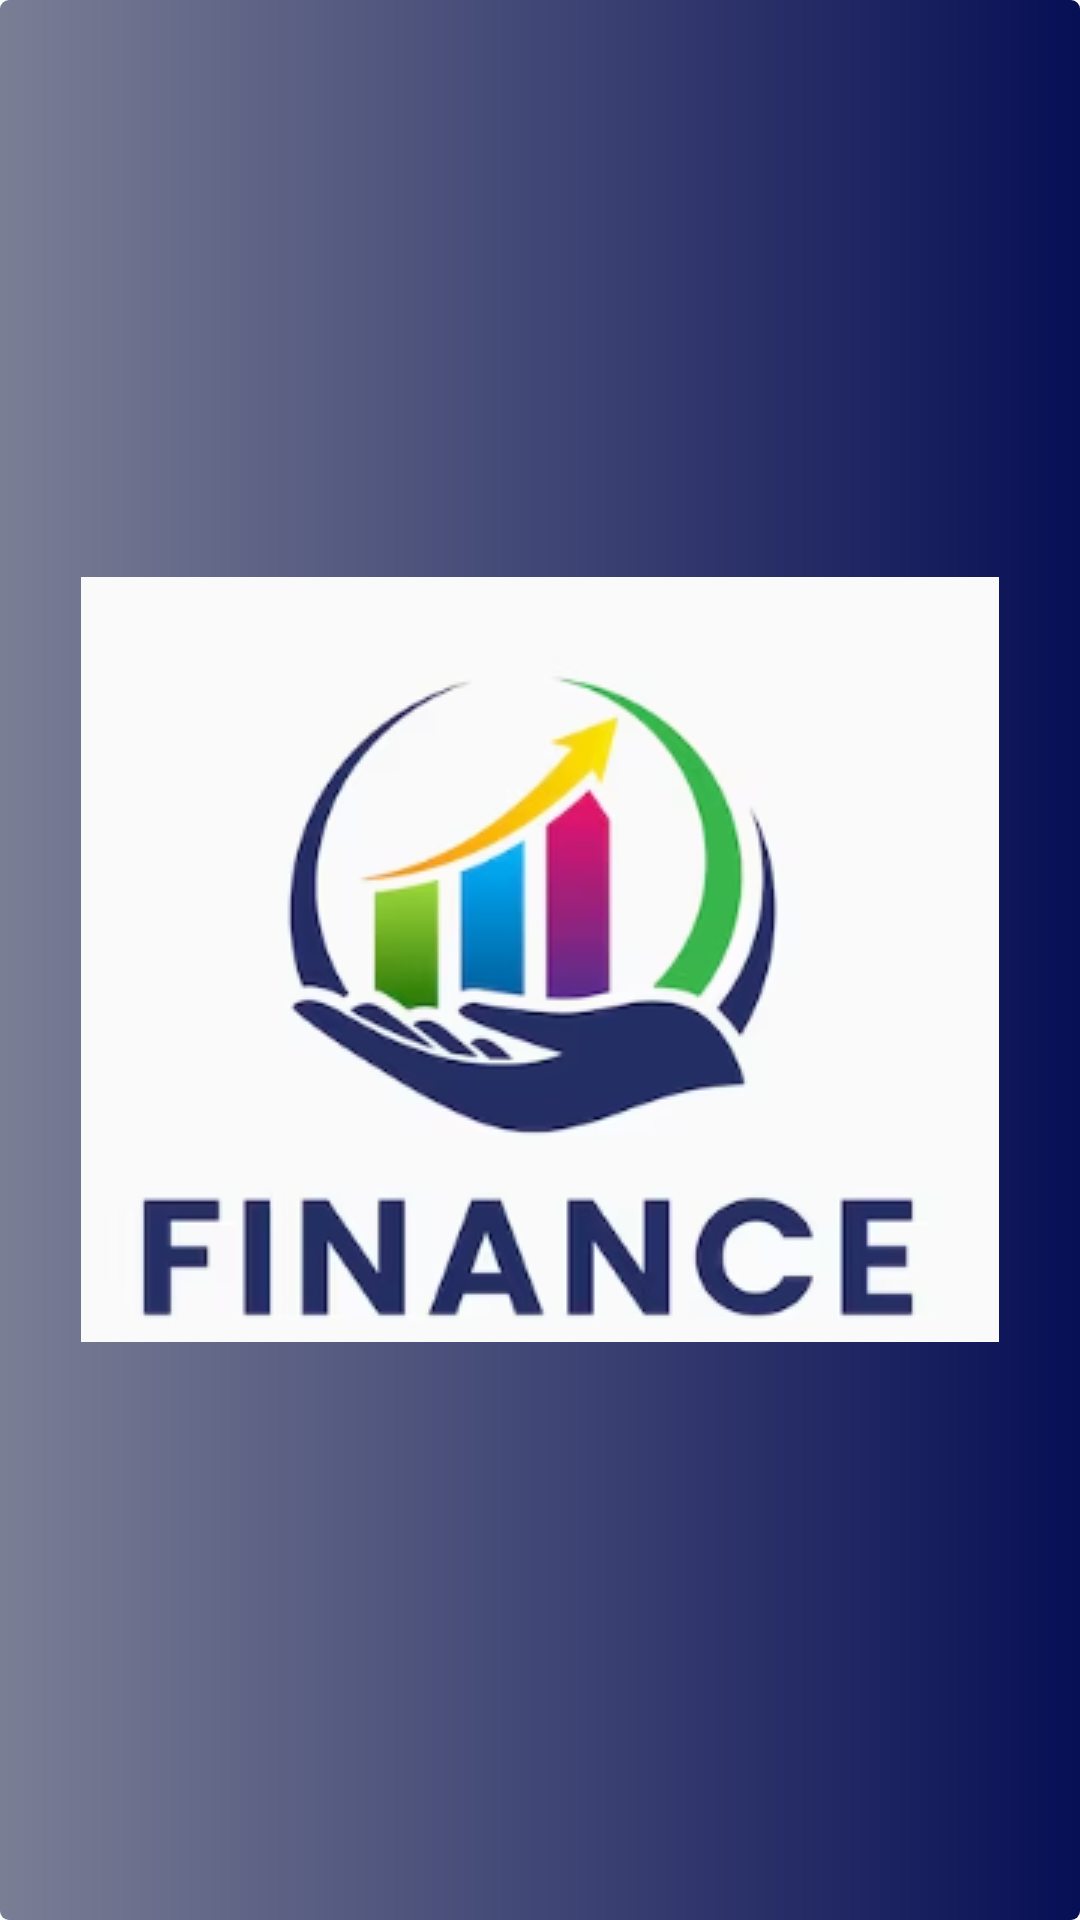

Reconstruct the res/layout file that produces this screen, plus the resources it refers to.
<!-- AndroidManifest.xml: activity theme SplashTheme -->
<!-- res/layout/activity_splash.xml -->
<?xml version="1.0" encoding="utf-8"?>
<RelativeLayout xmlns:android="http://schemas.android.com/apk/res/android"
    xmlns:app="http://schemas.android.com/apk/res-auto"
    xmlns:tools="http://schemas.android.com/tools"
    android:id="@+id/main"
    android:layout_width="match_parent"
    android:layout_height="match_parent"
    android:background="@drawable/background_gradient"
    android:gravity="center"
    tools:context=".SplashActivity">

    <ImageView
        android:id="@+id/logoImageView"
        android:layout_width="wrap_content"
        android:layout_height="wrap_content"

        android:src="@drawable/logo"
    />



</RelativeLayout>
<!-- resources referenced by this layout -->
<resources>
  <!-- drawable background_gradient (drawable) -->
  <?xml version="1.0" encoding="utf-8"?>
  <shape xmlns:android="http://schemas.android.com/apk/res/android">
      <corners android:radius="3dp" />
      <gradient
          android:startColor="#7A7E95"
          android:endColor="#070F55"
          android:type="linear"/>
  </shape>
  <!-- drawable logo: png bitmap (drawable, 47893 bytes) -->
  <style name="SplashTheme" parent="Theme.AppCompat.NoActionBar">
          <item name="android:windowBackground">@drawable/persona</item>
          
          <item name="windowActionBar">false</item>
          <item name="windowNoTitle">true</item>
      </style>
</resources>
